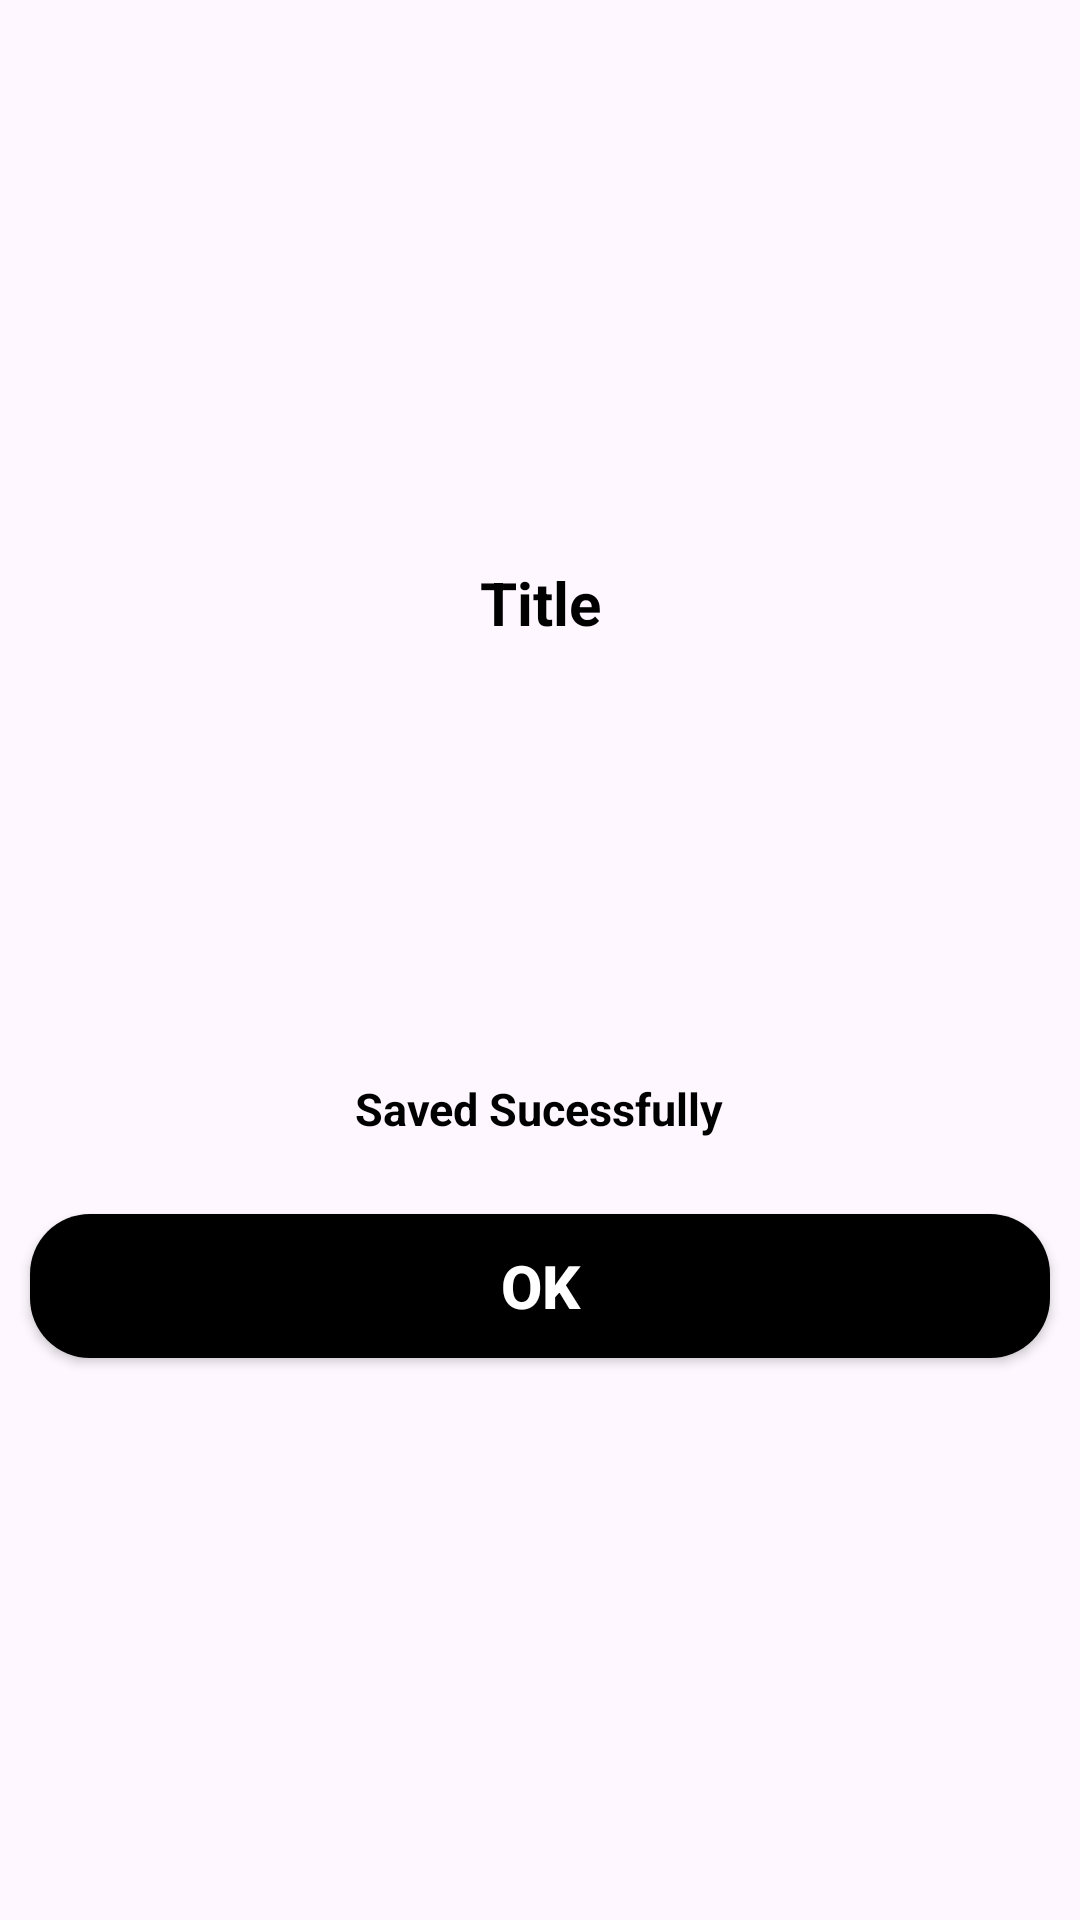

Layout XML and referenced resources for this Android screen:
<!-- AndroidManifest.xml: application theme Theme.Noteify -->
<!-- res/layout/dialogue_box.xml -->
<?xml version="1.0" encoding="utf-8"?>
<LinearLayout xmlns:android="http://schemas.android.com/apk/res/android"
    android:layout_width="300dp"
    android:layout_height="wrap_content"
    android:background="@drawable/edittext_white_background"
    android:gravity="center"
    android:orientation="vertical">

    <TextView
        android:id="@+id/tv_dialogBoxTitle"
        android:layout_width="match_parent"
        android:layout_height="wrap_content"
        android:layout_margin="@dimen/_10dp"
        android:text="@string/title"
        android:textAlignment="center"
        android:textColor="@color/black"
        android:textSize="@dimen/_20sp"
        android:textStyle="bold" />

    <ImageView
        android:id="@+id/iv_status"
        android:layout_width="100dp"
        android:layout_height="100dp"
        android:layout_margin="@dimen/_10dp"
        android:padding="@dimen/_5dp"
        android:scaleType="centerCrop"
        android:src="@drawable/ic_check_circle_done" />

    <TextView
        android:id="@+id/tv_status"
        android:layout_width="wrap_content"
        android:layout_height="wrap_content"
        android:layout_margin="@dimen/_10dp"
        android:padding="@dimen/_5dp"
        android:text="@string/saved_sucessfully"
        android:textAlignment="center"
        android:textColor="@color/black"
        android:textSize="@dimen/_15sp"
        android:textStyle="bold" />


    <androidx.appcompat.widget.AppCompatButton
        android:id="@+id/btn_dismis"
        android:layout_width="match_parent"
        android:layout_height="wrap_content"
        android:layout_margin="@dimen/_10dp"
        android:background="@drawable/save_btn_background"
        android:text="@string/ok"
        android:textAlignment="center"
        android:textColor="@color/white"
        android:textSize="@dimen/_20sp"
        android:textStyle="bold" />


</LinearLayout>
<!-- resources referenced by this layout -->
<resources>
  <color name="black">#FF000000</color>
  <color name="white">#FFFFFFFF</color>
  <dimen name="_10dp">10dp</dimen>
  <dimen name="_15sp">15sp</dimen>
  <dimen name="_20sp">20sp</dimen>
  <dimen name="_5dp">5dp</dimen>
  <!-- drawable save_btn_background (drawable) -->
  <?xml version="1.0" encoding="utf-8"?>
  <shape xmlns:android="http://schemas.android.com/apk/res/android"
      android:shape="rectangle">
  
      <solid android:color="@color/black" />
      <corners android:radius="@dimen/_20dp" />
  </shape>
  <string name="ok">Ok</string>
  <string name="saved_sucessfully">Saved Sucessfully</string>
  <string name="title">Title</string>
  <style name="Theme.Noteify" parent="Base.Theme.Noteify">
          <item name="android:statusBarColor">@color/white</item>
      </style>
  <dimen name="_20dp">20dp</dimen>
  <style name="Base.Theme.Noteify" parent="Theme.Material3.DayNight.NoActionBar">
          
          
      </style>
</resources>
